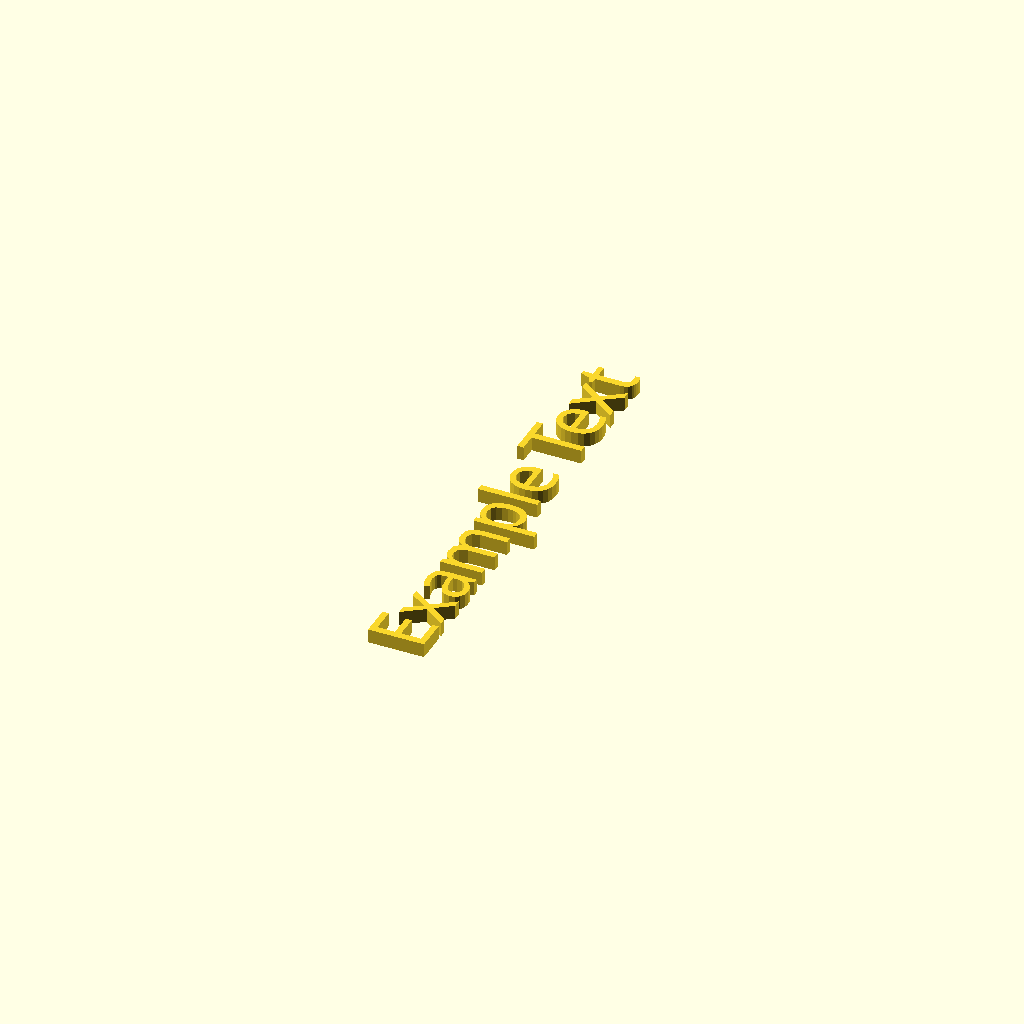
Cell 1: the model at its default parameters.
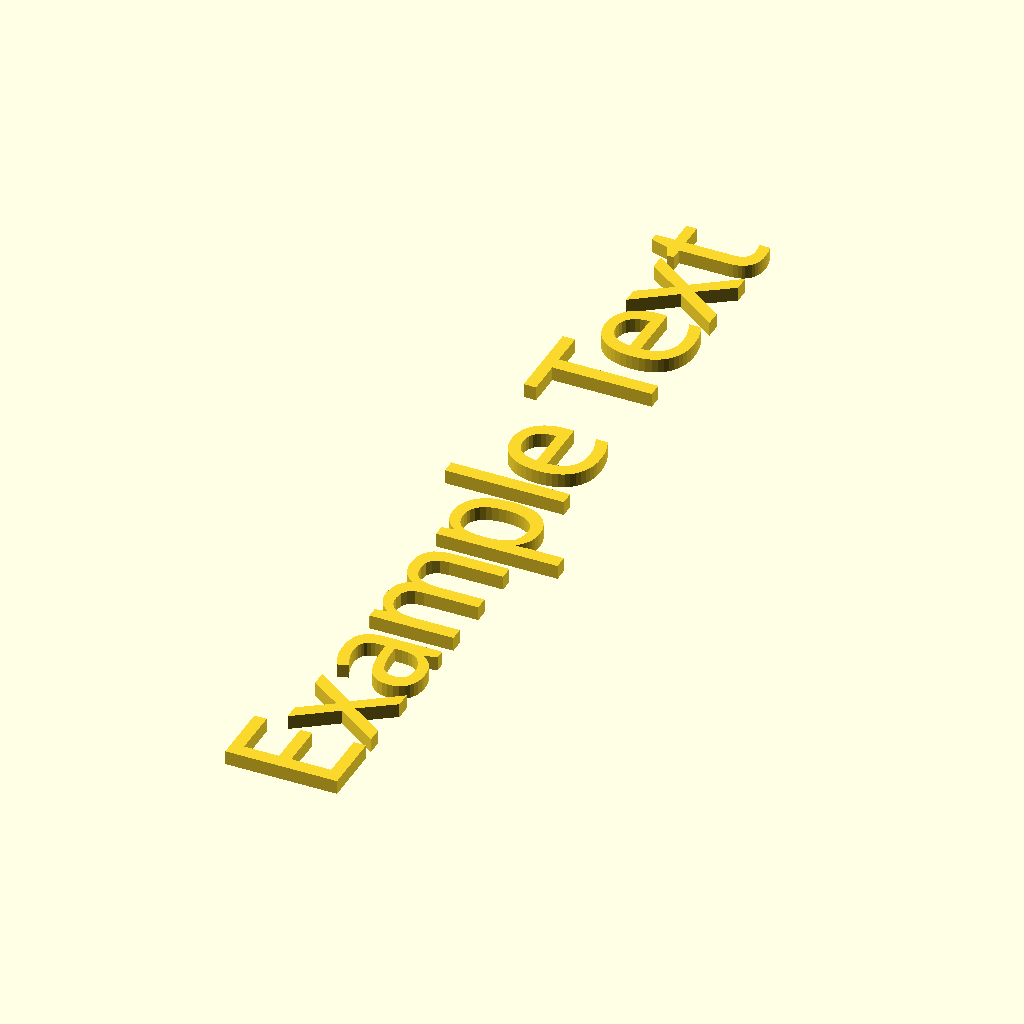
Cell 2: size = 8 (everything else at default).
All cells are drawn from one camera (rotation 55°, 0°, 25°, orthographic, colour scheme Cornfield), so only the parameter changes between them.
The OpenSCAD source (inputs/thingiverse/files/thing-2925221/files/plant-sign.scad):
// Text to put on the plant sign
text="Example Text";

// Font size (mm): The generated text will have approximately an ascent of the given value (height above the baseline).  Note that specific fonts will vary somewhat and may not fill the size specified exactly, usually slightly smaller.
size=4;

// Font to use (any font.google.com should work and other common ones too)
font="Oswald";

module rounded_square(size, r=1) {
    x=size[0];
    y=size[1];
    union() {
        translate([r,r]) circle(r=r, $fn=50);
        translate([r,y-r]) circle(r=r, $fn=50);
        translate([x-r,r]) circle(r=r, $fn=50);
        translate([x-r,y-r]) circle(r=r, $fn=50);
        translate([0,r]) square([x,y-(r*2)]);
        translate([r,0]) square([x-(r*2),y]);
    }
}

module rounded_cube(size, r=1) {
    linear_extrude(height=size[2]) rounded_square(size=size, r=r);
}

// If thingiverse let you import stls then I could enable this to let anyone generate their own single colour signs.  Alas, not yet...

// Either generate the full "sign" or just the "text" (to use as part of a multi-colour print)
mode="text";    // [sign, text]

module label() {
    label=[22,39,0.7];
    translate([-label[0]/2, -label[1]/2, 0.5]) rounded_cube(label, r=2.5);
}

module outer() {
    difference() {
        import("stl/plant_label.stl");
        label();
    }
}

module _text() {
    translate([0,0,0.75]) rotate([0, 0, 90]) linear_extrude(height=1) text(font=font, text=text, size=size, halign="center", valign="center");
}

if (mode == "sign") {
    outer();
    label();
    _text();
}

if (mode == "text") {
    _text();
}
Customizer parameters (derived from the source; name, type, default, range or options):
text: string, default "Example Text"
size: number, default 4
font: string, default "Oswald"
